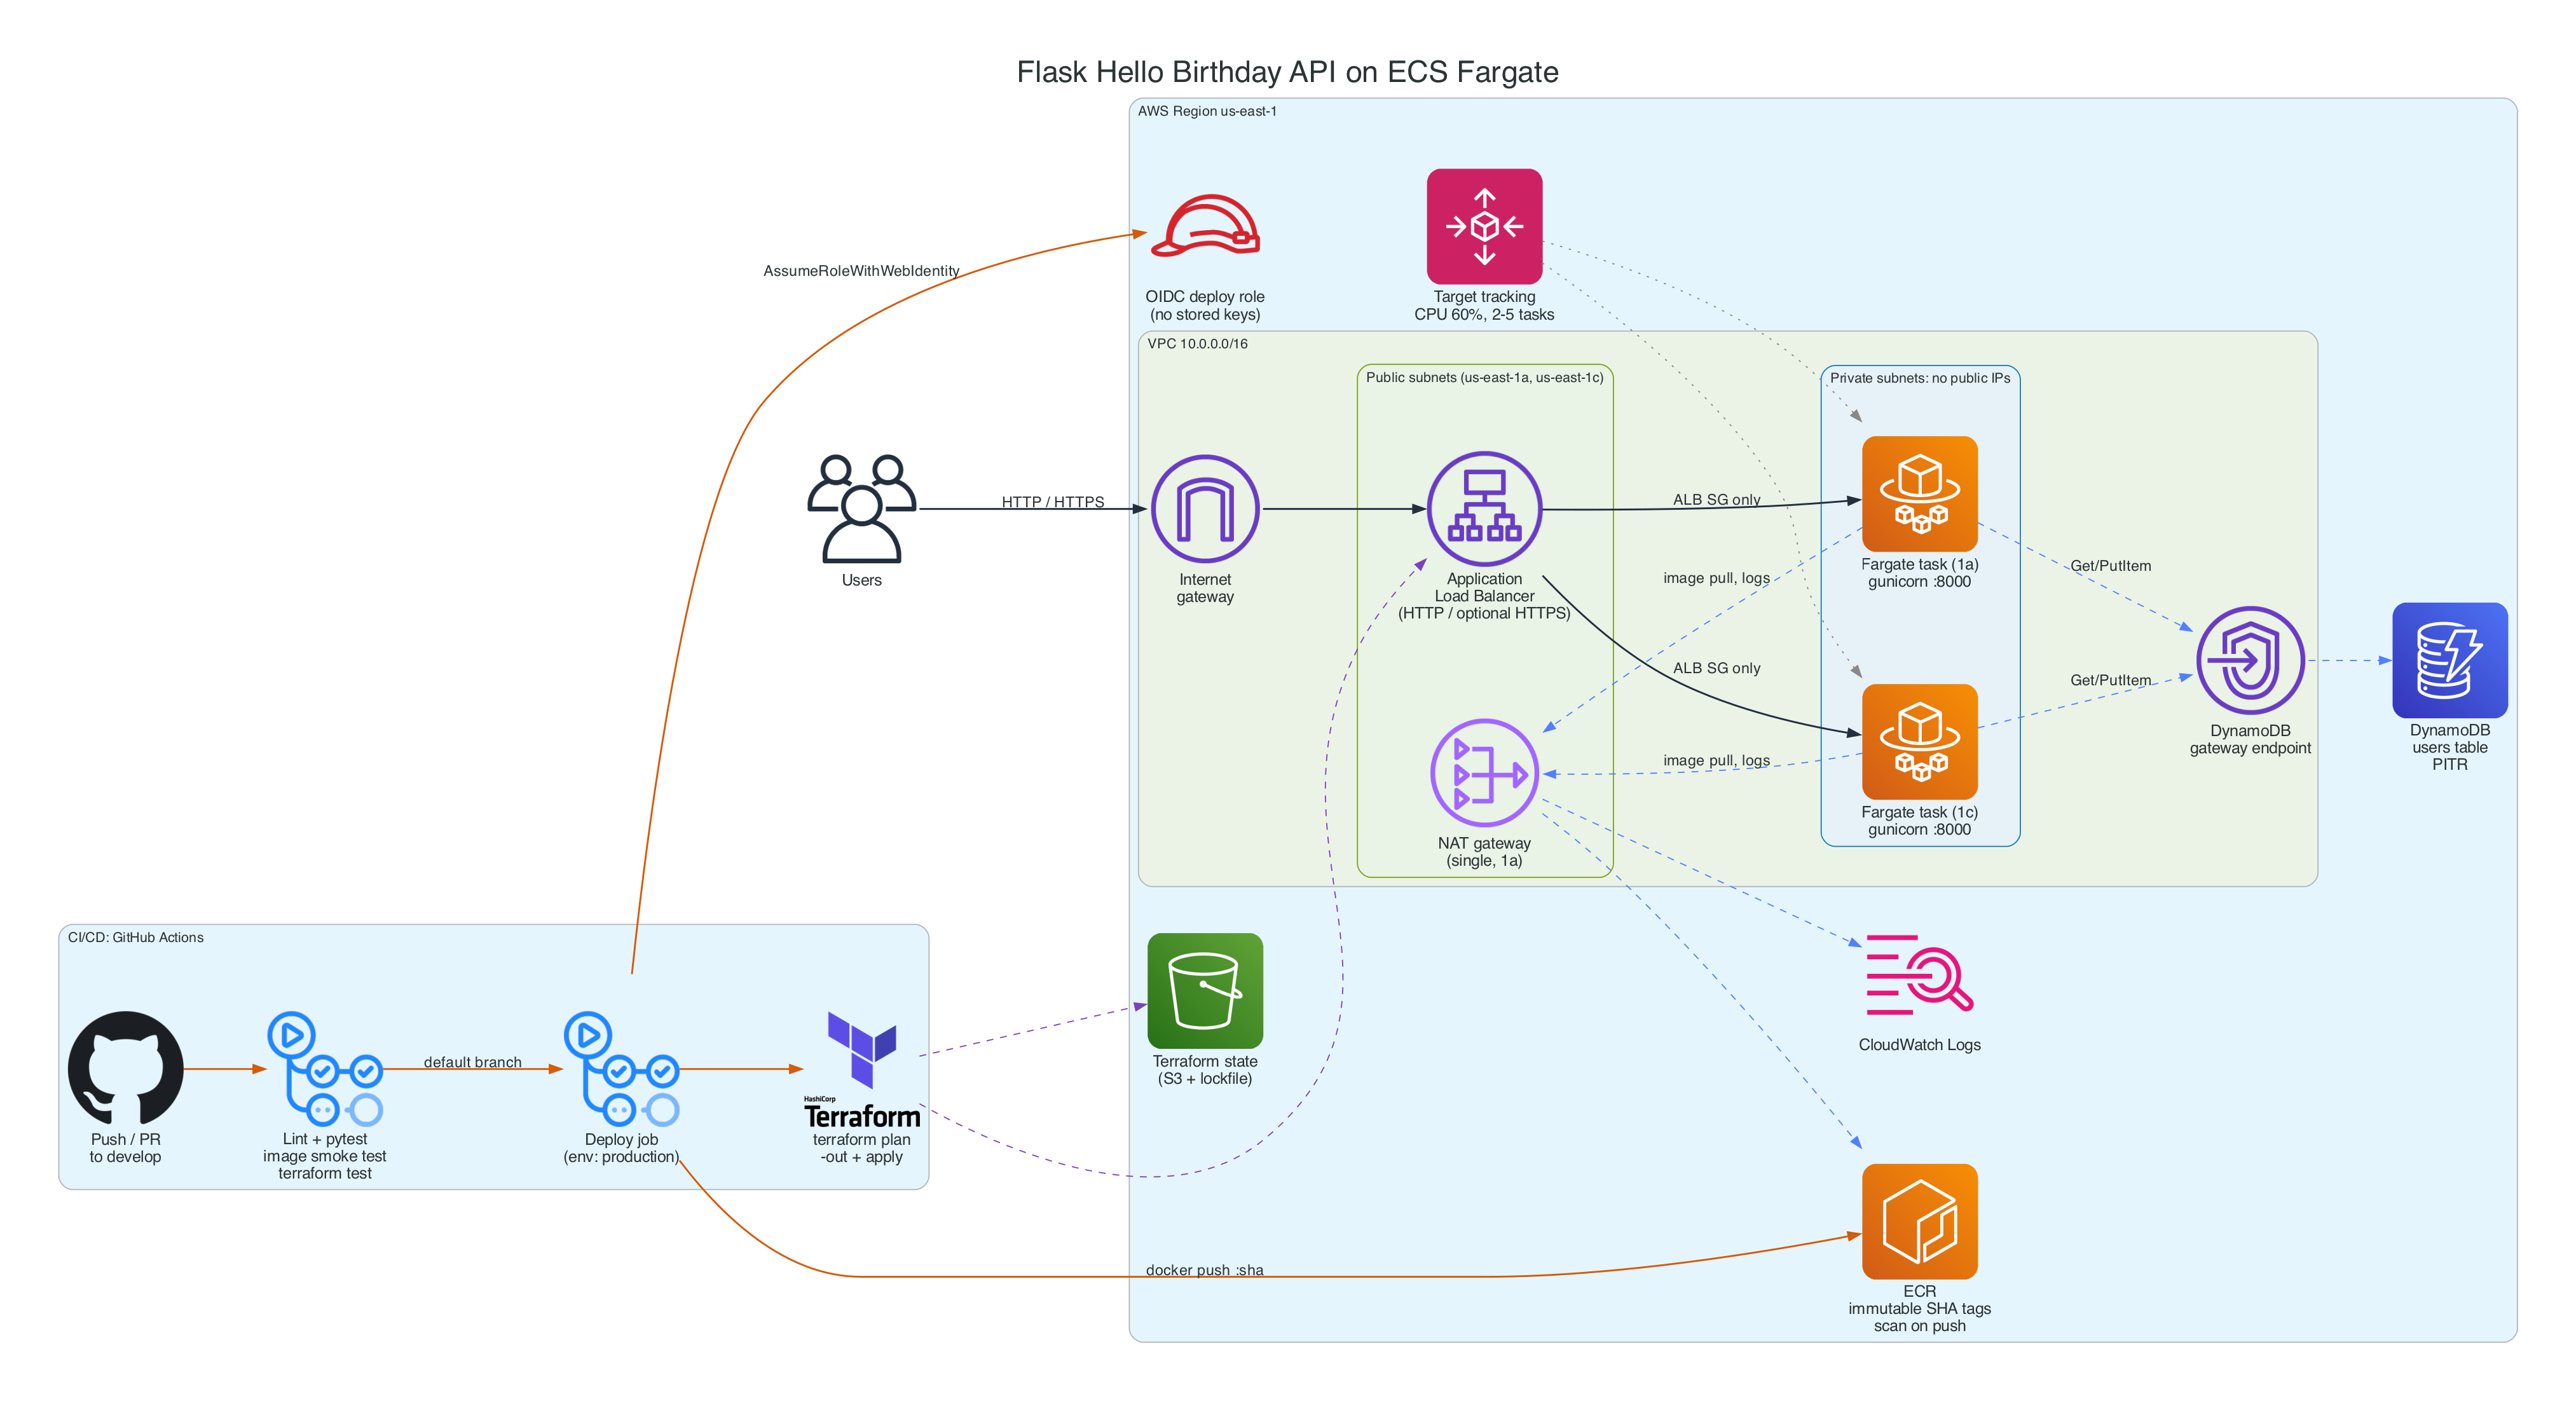

Source code (Python):
"""Render docs/architecture.png.

Requires Graphviz and `pip install diagrams`; run from the repository root:
    python docs/architecture.py
"""

from diagrams import Cluster, Diagram, Edge
from diagrams.aws.compute import ECR, Fargate
from diagrams.aws.database import Dynamodb
from diagrams.aws.general import Users
from diagrams.aws.management import AutoScaling, CloudwatchLogs
from diagrams.aws.network import ElbApplicationLoadBalancer, Endpoint, InternetGateway, NATGateway
from diagrams.aws.security import IdentityAndAccessManagementIamRole
from diagrams.aws.storage import S3
from diagrams.onprem.ci import GithubActions
from diagrams.onprem.iac import Terraform
from diagrams.onprem.vcs import Github

GRAPH = {
    "fontsize": "26",
    "labelloc": "t",
    "dpi": "130",
    "fontname": "Helvetica",
    "pad": "0.6",
    "nodesep": "0.7",
    "ranksep": "1.0",
    "splines": "spline",
}
NODE = {"fontsize": "14", "fontname": "Helvetica"}
PUBLIC = {"bgcolor": "#E9F3E6", "pencolor": "#7AA116", "fontname": "Helvetica"}
PRIVATE = {"bgcolor": "#E6F2F8", "pencolor": "#147EBA", "fontname": "Helvetica"}
TRAFFIC = {"color": "#232F3E", "penwidth": "1.6"}
AWS_CALL = {"color": "#527FFF", "style": "dashed"}
PIPELINE = {"color": "#D45B07", "penwidth": "1.6"}

with Diagram(
    "Flask Hello Birthday API on ECS Fargate",
    filename="docs/architecture",
    show=False,
    direction="LR",
    graph_attr=GRAPH,
    node_attr=NODE,
):
    users = Users("Users")

    with Cluster("CI/CD: GitHub Actions"):
        github = Github("Push / PR\nto develop")
        checks = GithubActions("Lint + pytest\nimage smoke test\nterraform test")
        deploy = GithubActions("Deploy job\n(env: production)")
        terraform = Terraform("terraform plan\n-out + apply")

    with Cluster("AWS Region us-east-1"):
        role = IdentityAndAccessManagementIamRole("OIDC deploy role\n(no stored keys)")
        ecr = ECR("ECR\nimmutable SHA tags\nscan on push")
        state = S3("Terraform state\n(S3 + lockfile)")
        dynamodb = Dynamodb("DynamoDB\nusers table\nPITR")
        logs = CloudwatchLogs("CloudWatch Logs")
        scaling = AutoScaling("Target tracking\nCPU 60%, 2-5 tasks")

        with Cluster("VPC 10.0.0.0/16"):
            igw = InternetGateway("Internet\ngateway")
            ddb_endpoint = Endpoint("DynamoDB\ngateway endpoint")

            with Cluster("Public subnets (us-east-1a, us-east-1c)", graph_attr=PUBLIC):
                alb = ElbApplicationLoadBalancer(
                    "Application\nLoad Balancer\n(HTTP / optional HTTPS)"
                )
                nat = NATGateway("NAT gateway\n(single, 1a)")

            with Cluster("Private subnets: no public IPs", graph_attr=PRIVATE):
                task_a = Fargate("Fargate task (1a)\ngunicorn :8000")
                task_c = Fargate("Fargate task (1c)\ngunicorn :8000")

    tasks = [task_a, task_c]

    users >> Edge(label="HTTP / HTTPS", **TRAFFIC) >> igw >> Edge(**TRAFFIC) >> alb
    alb >> Edge(label="ALB SG only", **TRAFFIC) >> tasks
    tasks >> Edge(label="Get/PutItem", **AWS_CALL) >> ddb_endpoint >> Edge(**AWS_CALL) >> dynamodb
    tasks >> Edge(label="image pull, logs", **AWS_CALL) >> nat
    nat >> Edge(**AWS_CALL) >> [ecr, logs]
    scaling >> Edge(style="dotted", color="#888888") >> tasks

    github >> Edge(**PIPELINE) >> checks >> Edge(label="default branch", **PIPELINE) >> deploy
    deploy >> Edge(label="AssumeRoleWithWebIdentity", **PIPELINE) >> role
    deploy >> Edge(label="docker push :sha", **PIPELINE) >> ecr
    deploy >> Edge(**PIPELINE) >> terraform
    terraform >> Edge(style="dashed", color="#7B42BC") >> [state, alb]
